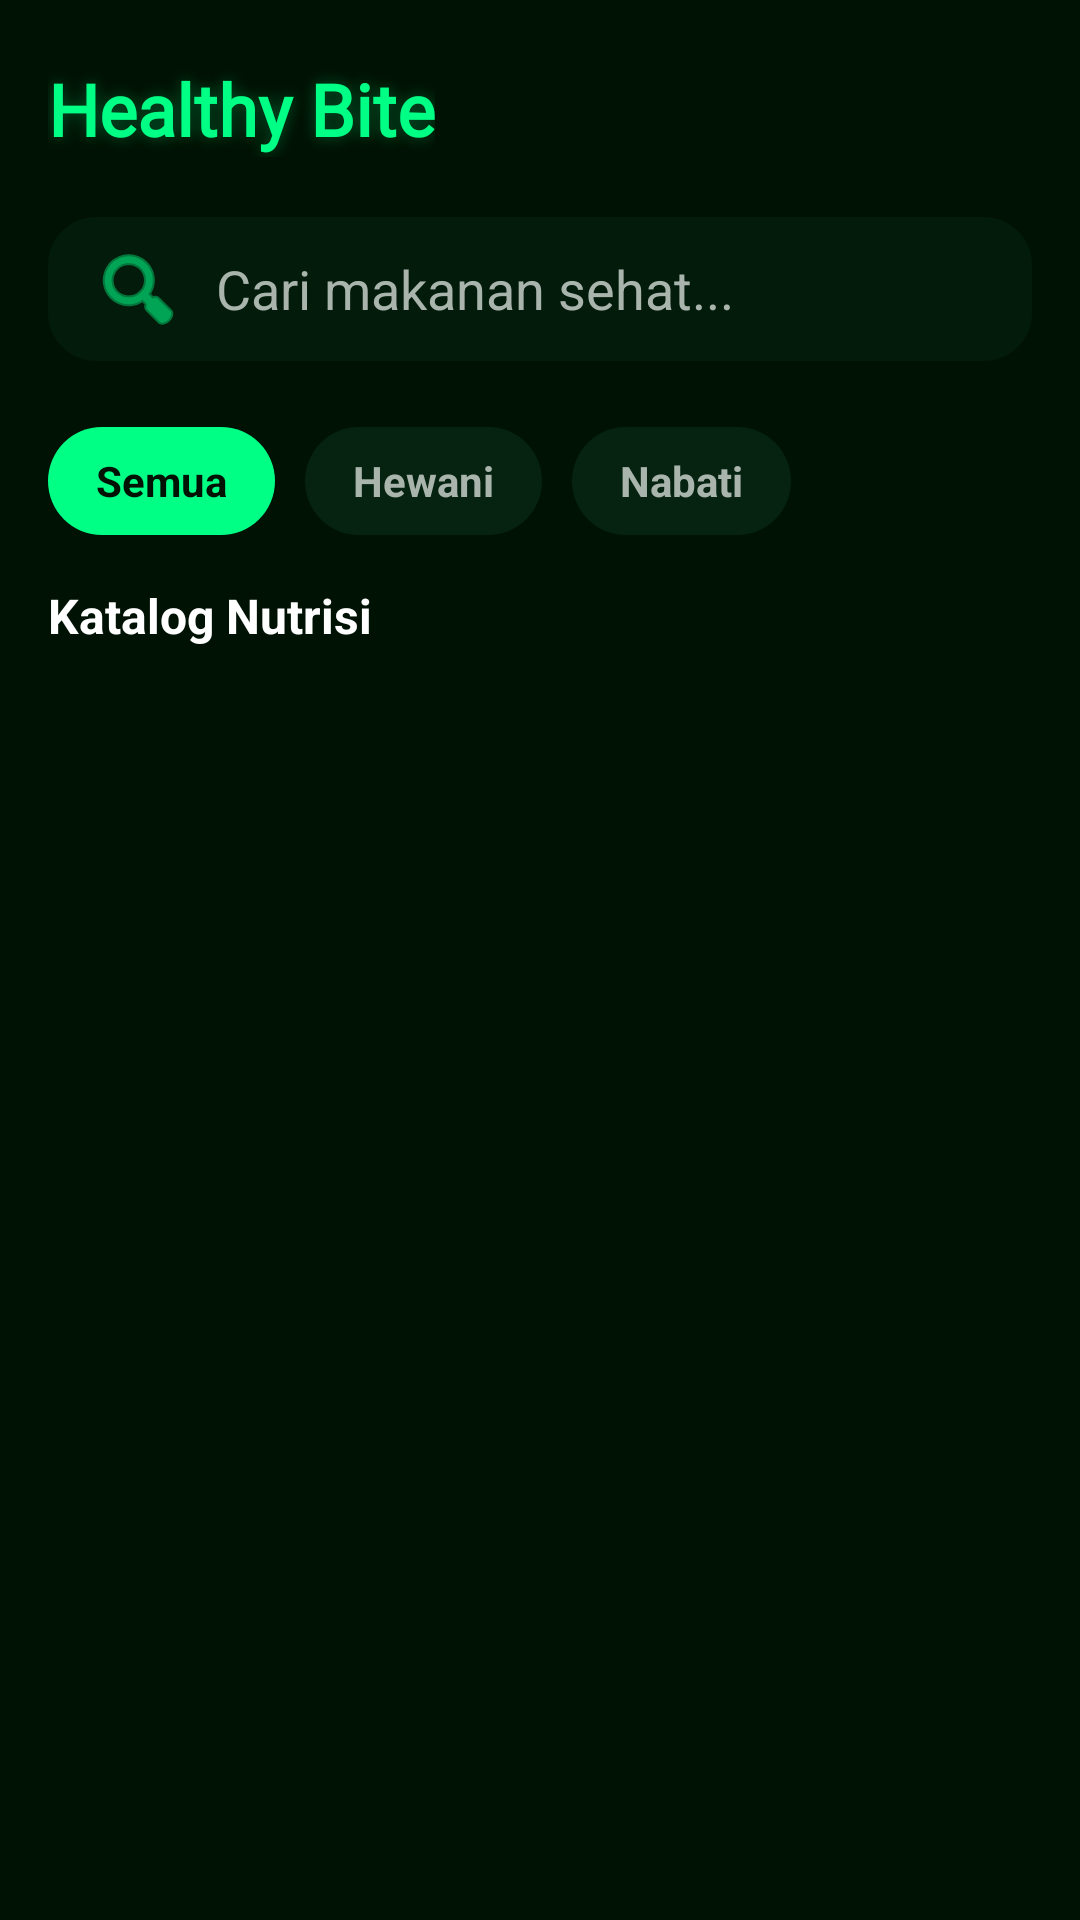

Here is an Android app screen rendered from its layout file. Give the layout XML and the strings, colors and styles it references.
<!-- AndroidManifest.xml: application theme Theme.MaterialComponents.DayNight.DarkActionBar -->
<!-- res/layout/fragment_home.xml -->
<?xml version="1.0" encoding="utf-8"?>
<androidx.constraintlayout.widget.ConstraintLayout xmlns:android="http://schemas.android.com/apk/res/android"
    xmlns:app="http://schemas.android.com/apk/res-auto"
    android:layout_width="match_parent"
    android:layout_height="match_parent"
    android:background="@color/bg_main">

    
    <androidx.constraintlayout.widget.ConstraintLayout
        android:id="@+id/headerContainer"
        android:layout_width="0dp"
        android:layout_height="wrap_content"
        android:paddingHorizontal="16dp"
        android:paddingTop="20dp"
        android:paddingBottom="12dp"
        android:background="@color/bg_main"
        app:layout_constraintTop_toTopOf="parent"
        app:layout_constraintStart_toStartOf="parent"
        app:layout_constraintEnd_toEndOf="parent">

        <TextView
            android:id="@+id/titleHeader"
            android:layout_width="wrap_content"
            android:layout_height="wrap_content"
            android:text="Healthy Bite"
            android:textColor="@color/neon_primary"
            android:textStyle="bold"
            android:textSize="24sp"
            android:fontFamily="@font/exo2_extrabold"
            android:shadowColor="#4D00FF85"
            android:shadowDx="0"
            android:shadowDy="0"
            android:shadowRadius="12"
            app:layout_constraintStart_toStartOf="parent"
            app:layout_constraintTop_toTopOf="parent" />

        <EditText
            android:id="@+id/searchBar"
            android:layout_width="match_parent"
            android:layout_height="48dp"
            android:layout_marginTop="20dp"
            android:background="@drawable/bg_search"
            android:hint="Cari makanan sehat..."
            android:paddingStart="14dp"
            android:paddingEnd="14dp"
            android:singleLine="true"
            android:imeOptions="actionSearch"
            android:inputType="text"
            android:textColor="@color/white"
            android:textColorHint="@color/text_secondary"
            android:drawableTint="@color/neon_primary"
            android:drawableStart="@android:drawable/ic_menu_search"
            android:drawablePadding="10dp"
            app:layout_constraintTop_toBottomOf="@id/titleHeader" />
    </androidx.constraintlayout.widget.ConstraintLayout>

    
    <LinearLayout
        android:id="@+id/tagBar"
        android:layout_width="0dp"
        android:layout_height="wrap_content"
        android:orientation="horizontal"
        android:paddingStart="16dp"
        android:paddingEnd="16dp"
        android:paddingTop="10dp"
        android:paddingBottom="16dp"
        android:background="@color/bg_main"
        app:layout_constraintTop_toBottomOf="@id/headerContainer"
        app:layout_constraintStart_toStartOf="parent"
        app:layout_constraintEnd_toEndOf="parent">

        <TextView
            android:id="@+id/tagAll"
            android:layout_width="wrap_content"
            android:layout_height="36dp"
            android:paddingHorizontal="16dp"
            android:gravity="center"
            android:text="Semua"
            android:textStyle="bold"
            android:textColor="@color/bg_main"
            android:background="@drawable/bg_tag_selected_green" />

        <TextView
            android:id="@+id/tagHewani"
            android:layout_width="wrap_content"
            android:layout_height="36dp"
            android:layout_marginStart="10dp"
            android:paddingHorizontal="16dp"
            android:gravity="center"
            android:text="Hewani"
            android:textStyle="bold"
            android:textColor="@color/text_secondary"
            android:background="@drawable/bg_tag_unselected_gray" />

        <TextView
            android:id="@+id/tagNabati"
            android:layout_width="wrap_content"
            android:layout_height="36dp"
            android:layout_marginStart="10dp"
            android:paddingHorizontal="16dp"
            android:gravity="center"
            android:text="Nabati"
            android:textStyle="bold"
            android:textColor="@color/text_secondary"
            android:background="@drawable/bg_tag_unselected_gray" />
    </LinearLayout>

    
    <androidx.constraintlayout.widget.ConstraintLayout
        android:id="@+id/katalogHeader"
        android:layout_width="0dp"
        android:layout_height="wrap_content"
        android:paddingHorizontal="16dp"
        android:paddingBottom="8dp"
        app:layout_constraintTop_toBottomOf="@id/tagBar"
        app:layout_constraintStart_toStartOf="parent"
        app:layout_constraintEnd_toEndOf="parent">

        <TextView
            android:layout_width="wrap_content"
            android:layout_height="wrap_content"
            android:text="Katalog Nutrisi"
            android:textColor="@color/white"
            android:textStyle="bold"
            android:textSize="16sp"
            app:layout_constraintStart_toStartOf="parent"
            app:layout_constraintTop_toTopOf="parent" />
    </androidx.constraintlayout.widget.ConstraintLayout>

    
    <androidx.recyclerview.widget.RecyclerView
        android:id="@+id/recyclerView"
        android:layout_width="0dp"
        android:layout_height="0dp"
        android:paddingHorizontal="10dp"
        android:paddingBottom="16dp"
        android:clipToPadding="false"
        android:overScrollMode="always"
        app:layout_constraintTop_toBottomOf="@id/katalogHeader"
        app:layout_constraintBottom_toBottomOf="parent"
        app:layout_constraintStart_toStartOf="parent"
        app:layout_constraintEnd_toEndOf="parent" />

</androidx.constraintlayout.widget.ConstraintLayout>
<!-- resources referenced by this layout -->
<resources>
  <color name="bg_main">#001204</color>
  <color name="neon_primary">#00FF85</color>
  <color name="text_secondary">#A9B5AC</color>
  <color name="white">#FFFFFFFF</color>
  <!-- drawable bg_search (drawable) -->
  <?xml version="1.0" encoding="utf-8"?>
  <shape xmlns:android="http://schemas.android.com/apk/res/android">
      <solid android:color="@color/input_bg" />
      <corners android:radius="16dp" />
  </shape>
  <!-- drawable bg_tag_selected_green (drawable) -->
  <?xml version="1.0" encoding="utf-8"?>
  <shape xmlns:android="http://schemas.android.com/apk/res/android">
      <solid android:color="@color/healthy_green" />
      <corners android:radius="18dp" />
  </shape>
  <!-- drawable bg_tag_unselected_gray (drawable) -->
  <?xml version="1.0" encoding="utf-8"?>
  <shape xmlns:android="http://schemas.android.com/apk/res/android">
      <solid android:color="@color/card_gray" />
      <corners android:radius="18dp" />
  </shape>
  <color name="input_bg">#031B0B</color>
  <color name="healthy_green">@color/neon_primary</color>
  <color name="card_gray">#052310</color>
</resources>
